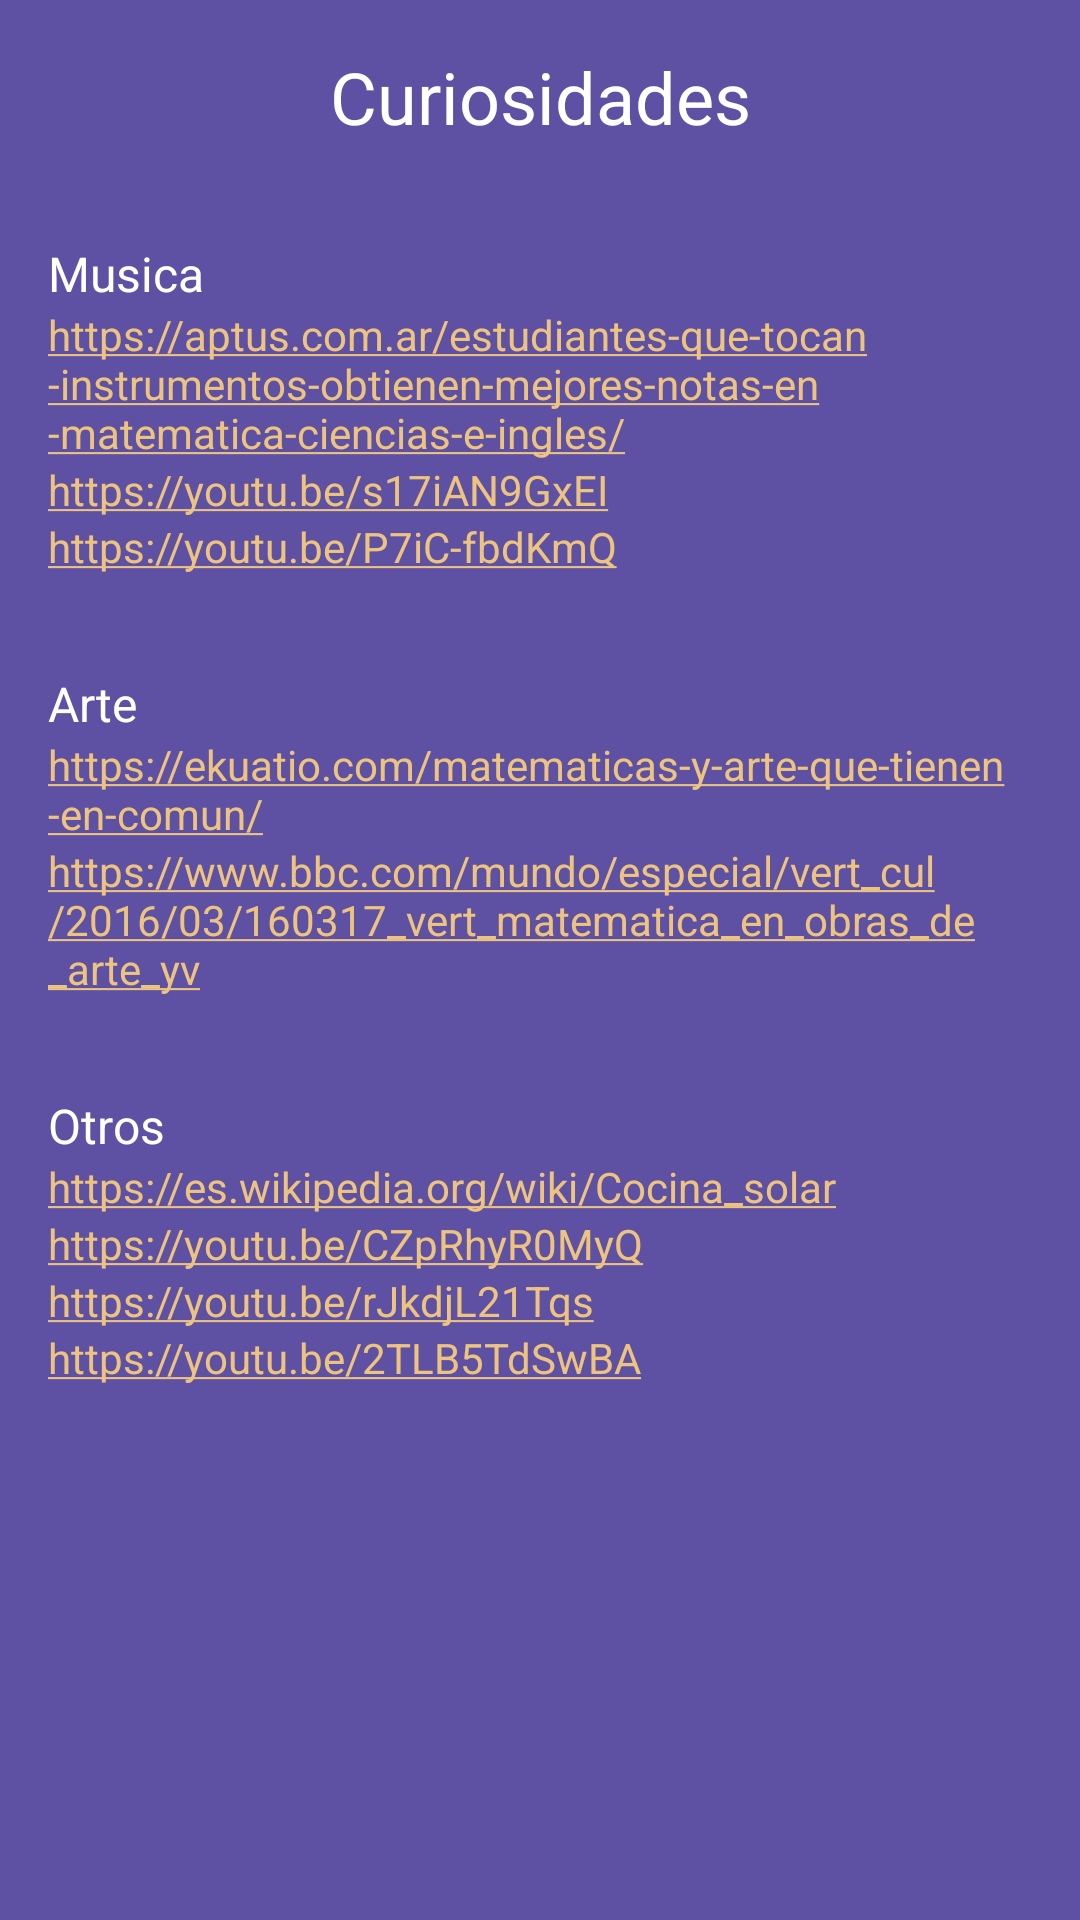

Write the Android layout XML for this screen, with the resource values it uses.
<!-- AndroidManifest.xml: application theme AppTheme -->
<!-- res/layout/activity_curiosities.xml -->
<?xml version="1.0" encoding="utf-8"?>
<androidx.constraintlayout.widget.ConstraintLayout xmlns:android="http://schemas.android.com/apk/res/android"
    xmlns:app="http://schemas.android.com/apk/res-auto"
    xmlns:tools="http://schemas.android.com/tools"
    android:layout_width="match_parent"
    android:layout_height="match_parent"
    android:background="@color/colorPrimary"
    tools:context=".curiosities.CuriositiesActivity">

    <LinearLayout
        android:layout_width="match_parent"
        android:layout_height="match_parent"
        android:background="@color/colorPrimary"
        android:orientation="vertical">

        <TextView
            android:id="@+id/textView19"
            android:layout_width="match_parent"
            android:layout_height="wrap_content"
            android:layout_margin="16dp"
            android:gravity="center"
            android:text="Curiosidades"
            android:textColor="#FFFFFF"
            android:textSize="24dp" />

        <LinearLayout
            android:layout_width="match_parent"
            android:layout_height="wrap_content"
            android:layout_margin="16dp"
            android:orientation="vertical">

            <TextView
                android:id="@+id/textView2"
                android:layout_width="wrap_content"
                android:layout_height="wrap_content"
                android:text="Musica"
                android:textColor="#FFFFFF"
                android:textSize="16dp" />

            <TextView
                android:id="@+id/textView6"
                android:layout_width="match_parent"
                android:layout_height="wrap_content"
                android:autoLink="web"
                android:text="https://aptus.com.ar/estudiantes-que-tocan-instrumentos-obtienen-mejores-notas-en-matematica-ciencias-e-ingles/" />

            <TextView
                android:id="@+id/textView7"
                android:layout_width="match_parent"
                android:layout_height="wrap_content"
                android:autoLink="web"
                android:text="https://youtu.be/s17iAN9GxEI" />

            <TextView
                android:id="@+id/textView8"
                android:layout_width="match_parent"
                android:layout_height="wrap_content"
                android:autoLink="web"
                android:text="https://youtu.be/P7iC-fbdKmQ" />

        </LinearLayout>

        <LinearLayout
            android:layout_width="match_parent"
            android:layout_height="wrap_content"
            android:layout_margin="16dp"
            android:orientation="vertical">

            <TextView
                android:id="@+id/textView10"
                android:layout_width="match_parent"
                android:layout_height="wrap_content"
                android:text="Arte"
                android:textColor="#FFFFFF"
                android:textSize="16dp" />

            <TextView
                android:id="@+id/textView11"
                android:layout_width="match_parent"
                android:layout_height="wrap_content"
                android:autoLink="web"
                android:color="#707070"
                android:text="https://ekuatio.com/matematicas-y-arte-que-tienen-en-comun/" />

            <TextView
                android:id="@+id/textView12"
                android:layout_width="match_parent"
                android:layout_height="wrap_content"
                android:autoLink="web"
                android:color="#707070"
                android:text="https://www.bbc.com/mundo/especial/vert_cul/2016/03/160317_vert_matematica_en_obras_de_arte_yv" />
        </LinearLayout>

        <LinearLayout
            android:layout_width="match_parent"
            android:layout_height="wrap_content"
            android:layout_margin="16dp"
            android:orientation="vertical">

            <TextView
                android:id="@+id/textView14"
                android:layout_width="match_parent"
                android:layout_height="wrap_content"
                android:text="Otros"
                android:textColor="#FFFFFF"
                android:textSize="16dp" />

            <TextView
                android:id="@+id/textView15"
                android:layout_width="match_parent"
                android:layout_height="wrap_content"
                android:autoLink="web"
                android:color="#707070"
                android:text="https://es.wikipedia.org/wiki/Cocina_solar" />

            <TextView
                android:id="@+id/textView16"
                android:layout_width="match_parent"
                android:layout_height="wrap_content"
                android:autoLink="web"
                android:color="#707070"
                android:text="https://youtu.be/CZpRhyR0MyQ" />

            <TextView
                android:id="@+id/textView17"
                android:layout_width="match_parent"
                android:layout_height="wrap_content"
                android:autoLink="web"
                android:color="#707070"
                android:text="https://youtu.be/rJkdjL21Tqs" />

            <TextView
                android:id="@+id/textView18"
                android:layout_width="match_parent"
                android:layout_height="wrap_content"
                android:autoLink="web"
                android:color="#707070"
                android:text="https://youtu.be/2TLB5TdSwBA" />

        </LinearLayout>
    </LinearLayout>

</androidx.constraintlayout.widget.ConstraintLayout>
<!-- resources referenced by this layout -->
<resources>
  <color name="colorPrimary">#5E51A3</color>
  <style name="AppTheme" parent="Theme.AppCompat.Light.DarkActionBar">
          
          <item name="colorPrimary">@color/colorPrimary</item>
          <item name="colorPrimaryDark">@color/colorPrimaryDark</item>
          <item name="colorAccent">@color/colorAccent</item>
      </style>
  <color name="colorPrimaryDark">#443A75</color>
  <color name="colorAccent">#ECC480</color>
</resources>
